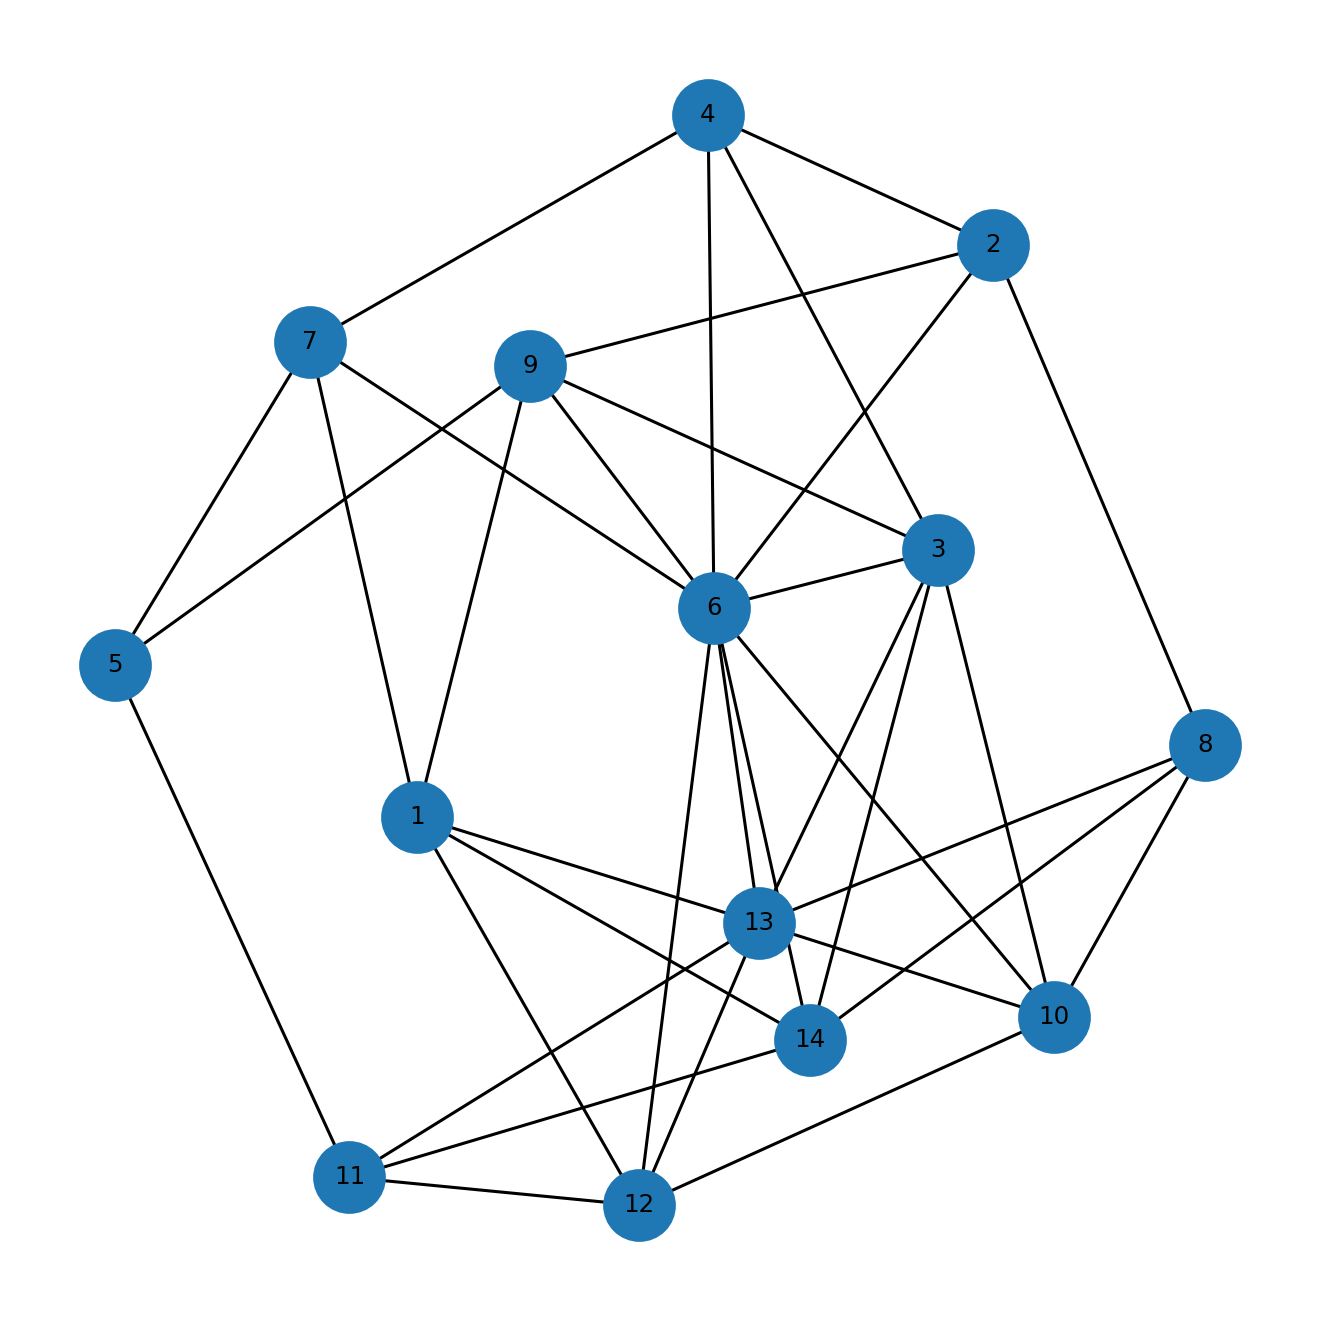

The file beside this chart, header and first rows:
u, v, kind, ox, oy, x_rel, y_rel
1, 7, proper, 2.0, 4.0, contains, overlap
1, 9, proper, 2.0, 5.0, contains, inside
1, 12, proper, 3.0, 3.0, contains, overlap
1, 13, proper, 3.0, 1.0, contains, overlap
1, 14, proper, 1.0, 2.0, contains, overlap
2, 4, proper, 4.0, 4.0, contains, inside
2, 6, proper, 6.0, 2.0, overlap, overlap
2, 8, proper, 2.0, 1.0, overlap, overlap
2, 9, proper, 1.0, 1.0, overlap, overlap
3, 4, proper, 4.0, 1.0, contains, inside
3, 6, proper, 21.0, 1.0, contains, inside
3, 9, proper, 2.0, 1.0, contains, inside
3, 10, proper, 5.0, 1.0, contains, inside
3, 13, proper, 3.0, 1.0, contains, inside
3, 14, proper, 1.0, 1.0, contains, inside
4, 6, proper, 2.0, 7.0, overlap, contains
4, 7, proper, 1.0, 3.0, overlap, overlap
5, 7, proper, 2.0, 1.0, contains, inside
5, 9, proper, 2.0, 1.0, contains, inside
5, 11, proper, 1.0, 1.0, overlap, inside
6, 7, proper, 2.0, 1.0, contains, overlap
6, 9, proper, 2.0, 6.0, contains, overlap
6, 10, proper, 5.0, 7.0, contains, inside
6, 12, proper, 3.0, 2.0, contains, overlap
6, 13, proper, 3.0, 7.0, contains, inside
6, 14, proper, 1.0, 7.0, contains, inside
8, 10, proper, 5.0, 5.0, contains, inside
8, 13, proper, 3.0, 3.0, contains, overlap
8, 14, proper, 1.0, 4.0, contains, overlap
10, 12, proper, 2.0, 3.0, overlap, overlap
10, 13, proper, 1.0, 12.0, overlap, overlap
11, 12, proper, 3.0, 3.0, contains, inside
11, 13, proper, 3.0, 3.0, contains, inside
11, 14, proper, 1.0, 3.0, contains, inside
12, 13, proper, 2.0, 10.0, overlap, overlap
